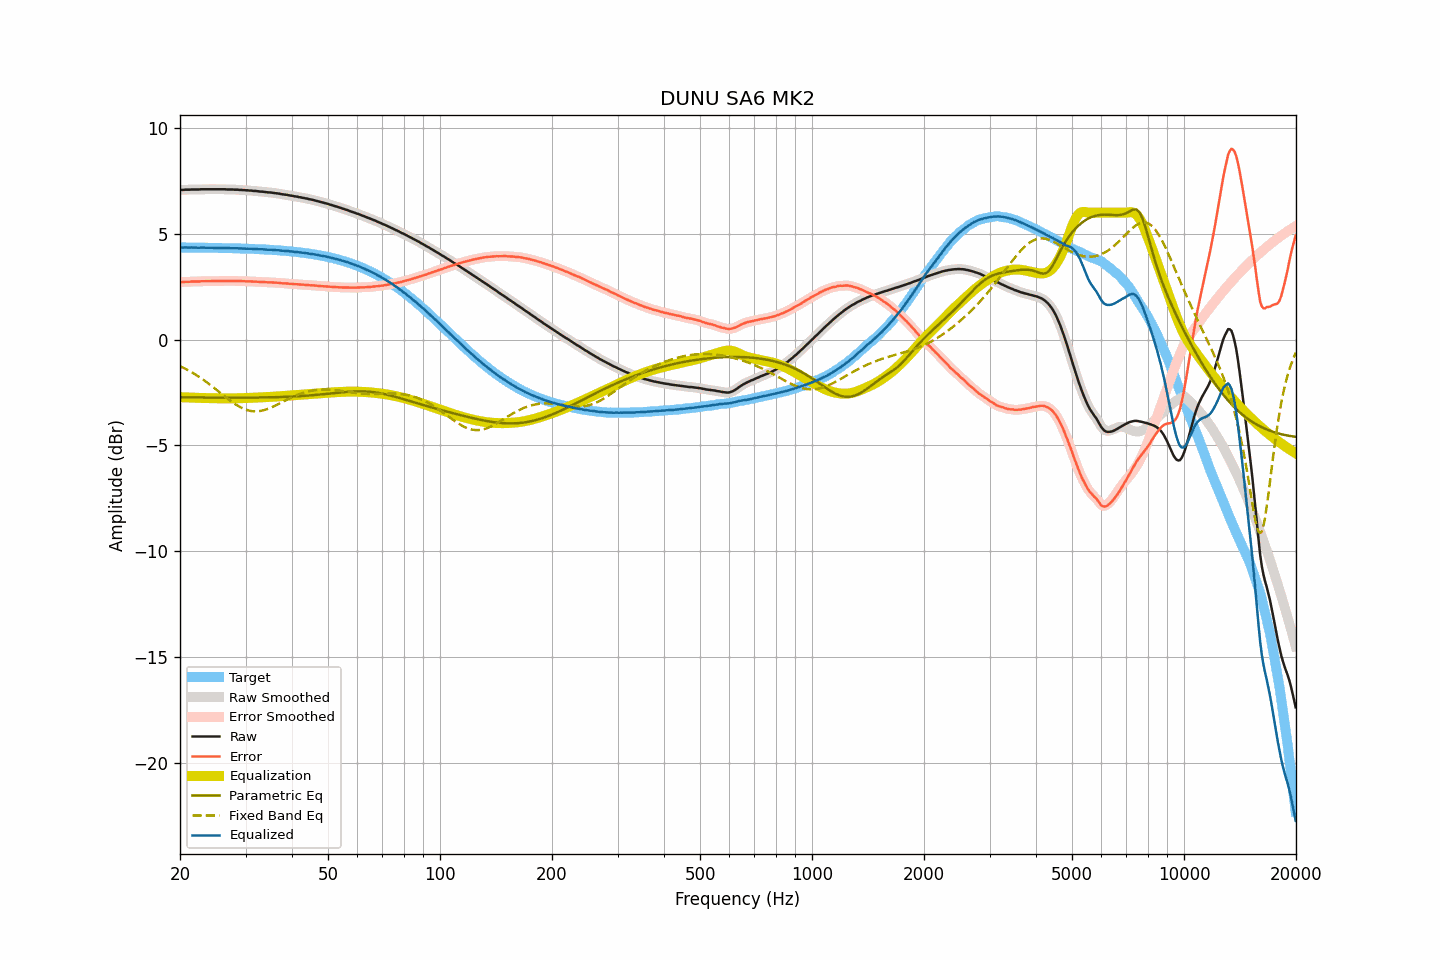

Values plotted in this chart, from the file beside it:
frequency, raw, smoothed, error, error_smoothed, equalization, parametric_eq, fixed_band_eq, equalized_raw, equalized_smoothed, target
20.00, 7.08, 7.08, 2.72, 2.72, -2.72, -2.73, -1.25, 4.36, 4.36, 4.36
20.20, 7.08, 7.08, 2.72, 2.72, -2.72, -2.73, -1.29, 4.36, 4.36, 4.36
20.40, 7.08, 7.08, 2.72, 2.73, -2.73, -2.73, -1.32, 4.35, 4.36, 4.36
20.61, 7.09, 7.09, 2.73, 2.73, -2.73, -2.73, -1.36, 4.36, 4.36, 4.36
20.81, 7.09, 7.09, 2.73, 2.73, -2.73, -2.73, -1.40, 4.36, 4.36, 4.36
21.02, 7.09, 7.09, 2.73, 2.74, -2.74, -2.73, -1.44, 4.35, 4.36, 4.36
21.23, 7.09, 7.09, 2.73, 2.74, -2.74, -2.73, -1.48, 4.35, 4.35, 4.35
21.44, 7.10, 7.10, 2.75, 2.74, -2.74, -2.73, -1.53, 4.36, 4.35, 4.35
21.66, 7.10, 7.10, 2.75, 2.75, -2.74, -2.73, -1.57, 4.36, 4.36, 4.35
21.87, 7.10, 7.10, 2.75, 2.75, -2.75, -2.73, -1.62, 4.35, 4.35, 4.35
22.09, 7.10, 7.10, 2.75, 2.75, -2.75, -2.74, -1.67, 4.35, 4.35, 4.35
22.31, 7.10, 7.10, 2.75, 2.75, -2.75, -2.74, -1.72, 4.35, 4.35, 4.35
22.54, 7.10, 7.10, 2.75, 2.75, -2.75, -2.74, -1.77, 4.34, 4.35, 4.35
22.76, 7.11, 7.11, 2.76, 2.76, -2.76, -2.74, -1.82, 4.35, 4.35, 4.35
22.99, 7.11, 7.11, 2.76, 2.76, -2.76, -2.74, -1.87, 4.35, 4.35, 4.35
23.22, 7.11, 7.11, 2.76, 2.76, -2.76, -2.74, -1.92, 4.35, 4.35, 4.35
23.45, 7.11, 7.11, 2.76, 2.76, -2.76, -2.74, -1.98, 4.35, 4.35, 4.35
23.69, 7.11, 7.11, 2.76, 2.76, -2.77, -2.74, -2.03, 4.34, 4.34, 4.34
23.92, 7.11, 7.11, 2.77, 2.77, -2.77, -2.74, -2.09, 4.34, 4.34, 4.34
24.16, 7.11, 7.11, 2.77, 2.77, -2.77, -2.74, -2.15, 4.34, 4.34, 4.34
24.40, 7.11, 7.11, 2.77, 2.77, -2.77, -2.74, -2.21, 4.34, 4.34, 4.34
24.65, 7.11, 7.11, 2.77, 2.77, -2.77, -2.74, -2.27, 4.34, 4.34, 4.34
24.89, 7.11, 7.11, 2.77, 2.77, -2.77, -2.74, -2.33, 4.34, 4.34, 4.34
25.14, 7.11, 7.11, 2.77, 2.77, -2.77, -2.74, -2.39, 4.34, 4.34, 4.34
25.39, 7.11, 7.11, 2.77, 2.77, -2.77, -2.74, -2.45, 4.34, 4.34, 4.34
25.65, 7.11, 7.11, 2.78, 2.78, -2.77, -2.74, -2.51, 4.33, 4.33, 4.33
25.91, 7.11, 7.11, 2.78, 2.78, -2.78, -2.74, -2.57, 4.33, 4.33, 4.33
26.16, 7.11, 7.11, 2.78, 2.78, -2.78, -2.74, -2.63, 4.33, 4.33, 4.33
26.43, 7.11, 7.11, 2.78, 2.78, -2.78, -2.74, -2.69, 4.33, 4.33, 4.33
26.69, 7.10, 7.10, 2.77, 2.77, -2.78, -2.74, -2.75, 4.32, 4.33, 4.33
26.96, 7.10, 7.10, 2.77, 2.77, -2.78, -2.74, -2.81, 4.32, 4.32, 4.33
27.23, 7.10, 7.10, 2.77, 2.77, -2.78, -2.74, -2.87, 4.32, 4.32, 4.32
27.50, 7.10, 7.10, 2.78, 2.78, -2.78, -2.74, -2.93, 4.32, 4.32, 4.32
27.77, 7.10, 7.10, 2.78, 2.78, -2.77, -2.74, -2.98, 4.32, 4.32, 4.32
28.05, 7.09, 7.09, 2.77, 2.78, -2.77, -2.74, -3.03, 4.32, 4.32, 4.32
28.33, 7.09, 7.09, 2.77, 2.77, -2.77, -2.74, -3.08, 4.32, 4.32, 4.32
28.62, 7.09, 7.09, 2.78, 2.77, -2.77, -2.74, -3.13, 4.32, 4.31, 4.31
28.90, 7.08, 7.08, 2.77, 2.77, -2.77, -2.74, -3.17, 4.31, 4.31, 4.31
29.19, 7.08, 7.08, 2.77, 2.77, -2.77, -2.74, -3.21, 4.31, 4.31, 4.31
29.48, 7.07, 7.07, 2.76, 2.76, -2.77, -2.74, -3.25, 4.30, 4.31, 4.31
29.78, 7.07, 7.07, 2.76, 2.76, -2.76, -2.74, -3.28, 4.31, 4.30, 4.30
30.08, 7.06, 7.06, 2.76, 2.76, -2.76, -2.74, -3.31, 4.30, 4.30, 4.30
30.38, 7.06, 7.06, 2.76, 2.76, -2.76, -2.74, -3.34, 4.30, 4.30, 4.30
30.68, 7.05, 7.05, 2.75, 2.76, -2.75, -2.74, -3.35, 4.29, 4.30, 4.30
30.99, 7.05, 7.05, 2.76, 2.75, -2.75, -2.74, -3.37, 4.30, 4.29, 4.29
31.30, 7.04, 7.04, 2.75, 2.75, -2.75, -2.74, -3.38, 4.29, 4.29, 4.29
31.61, 7.03, 7.03, 2.74, 2.75, -2.75, -2.74, -3.39, 4.28, 4.29, 4.29
31.93, 7.03, 7.03, 2.75, 2.74, -2.74, -2.74, -3.39, 4.29, 4.28, 4.28
32.24, 7.02, 7.02, 2.74, 2.74, -2.74, -2.74, -3.39, 4.28, 4.28, 4.28
32.57, 7.01, 7.01, 2.73, 2.73, -2.73, -2.74, -3.38, 4.28, 4.28, 4.28
32.89, 7.00, 7.00, 2.73, 2.73, -2.73, -2.73, -3.37, 4.27, 4.27, 4.27
33.22, 7.00, 7.00, 2.73, 2.73, -2.73, -2.73, -3.35, 4.27, 4.27, 4.27
33.55, 6.99, 6.99, 2.72, 2.72, -2.72, -2.73, -3.34, 4.27, 4.27, 4.27
33.89, 6.98, 6.98, 2.72, 2.72, -2.72, -2.73, -3.31, 4.26, 4.26, 4.26
34.23, 6.97, 6.97, 2.71, 2.71, -2.71, -2.73, -3.29, 4.25, 4.26, 4.26
34.57, 6.96, 6.96, 2.71, 2.71, -2.71, -2.73, -3.26, 4.25, 4.25, 4.25
34.92, 6.96, 6.96, 2.71, 2.71, -2.71, -2.73, -3.23, 4.25, 4.25, 4.25
35.27, 6.95, 6.95, 2.71, 2.70, -2.70, -2.73, -3.20, 4.25, 4.24, 4.24
35.62, 6.94, 6.94, 2.70, 2.70, -2.70, -2.72, -3.16, 4.24, 4.24, 4.24
35.97, 6.93, 6.93, 2.70, 2.70, -2.69, -2.72, -3.13, 4.23, 4.23, 4.23
... 635 more rows
